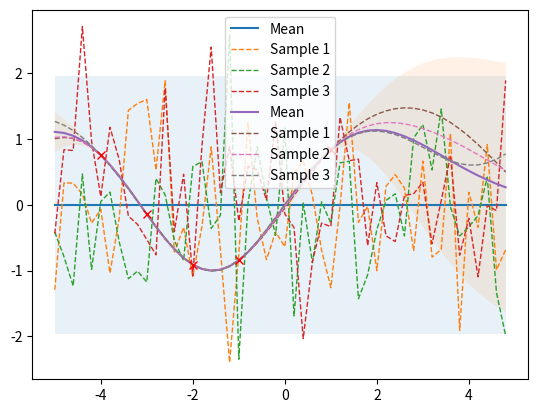

Reproduce this figure in Python.
import numpy as np
import matplotlib.pyplot as plt
from scipy.linalg import inv

from matplotlib import cm
from mpl_toolkits.mplot3d import Axes3D


D = 1 # dimensionality of input space
M = 5 # training set size
N = 1 # test set size

def kernel(X1, X2, l=1.0, sigma_f=1.0):
    '''
    Isotropic squared exponential kernel. Computes
    a covariance matrix from points in X1 and X2.
        
    Args:
        X1: Array of m points (m x d).
        X2: Array of n points (n x d).

    Returns:
        Covariance matrix (m x n).
    '''
    sqdist = np.sum(X1**2, 1).reshape(-1, 1) + np.sum(X2**2, 1) - 2 * np.dot(X1, X2.T)
    return sigma_f**2 * np.exp(-0.5 / l**2 * sqdist)


def plot_gp(mu, cov, X, X_train=None, Y_train=None, samples=[]):
    X = X.ravel()
    mu = mu.ravel()
    uncertainty = 1.96 * np.sqrt(np.diag(cov))
    
    plt.fill_between(X, mu + uncertainty, mu - uncertainty, alpha=0.1)
    plt.plot(X, mu, label='Mean')
    for i, sample in enumerate(samples):
        plt.plot(X, sample, lw=1, ls='--', label=f'Sample {i+1}')
    if X_train is not None:
        plt.plot(X_train, Y_train, 'rx')
    plt.legend()
    plt.show(block=False)

def plot_gp_2D(gx, gy, mu, X_train, Y_train, title, i):
    ax = plt.gcf().add_subplot(1, 2, i, projection='3d')
    ax.plot_surface(gx, gy, mu.reshape(gx.shape), cmap=cm.coolwarm, linewidth=0, alpha=0.2, antialiased=False)
    ax.scatter(X_train[:,0], X_train[:,1], Y_train, c=Y_train, cmap=cm.coolwarm)
    ax.set_title(title)
    plt.show()

def posterior_predictive(X_s, X_train, Y_train, l=1.0, sigma_f=1.0, sigma_y=1e-8):
    '''  
    Computes the suffifient statistics of the GP posterior predictive distribution 
    from m training data X_train and Y_train and n new inputs X_s.
    
    Args:
        X_s: New input locations (n x d).
        X_train: Training locations (m x d).
        Y_train: Training targets (m x 1).
        l: Kernel length parameter.
        sigma_f: Kernel vertical variation parameter.
        sigma_y: Noise parameter.
    
    Returns:
        Posterior mean vector (n x d) and covariance matrix (n x n).
    '''
    K = kernel(X_train, X_train, l, sigma_f) + sigma_y**2 * np.eye(len(X_train))
    K_s = kernel(X_train, X_s, l, sigma_f)
    K_ss = kernel(X_s, X_s, l, sigma_f) + 1e-8 * np.eye(len(X_s))
    K_inv = inv(K)
    
    # Equation (4)
    mu_s = K_s.T.dot(K_inv).dot(Y_train)

    # Equation (5)
    cov_s = K_ss - K_s.T.dot(K_inv).dot(K_s)
    
    return mu_s, cov_s
    
# Finite number of points
X = np.arange(-5, 5, 0.2).reshape(-1, 1)

# Mean and covariance of the prior
mu = np.zeros(X.shape)
cov = kernel(X, X, l=0.1)

# Draw three samples from the prior
samples = np.random.multivariate_normal(mu.ravel(), cov, 3)

# Plot GP mean, confidence interval and samples 
plot_gp(mu, cov, X, samples=samples)


# Noise free training data
X_train = np.array([-4, -3, -2, -1, 1]).reshape(-1, 1)
Y_train = np.sin(X_train)

# Compute mean and covariance of the posterior predictive distribution
mu_s, cov_s = posterior_predictive(X, X_train, Y_train, l=2)

samples = np.random.multivariate_normal(mu_s.ravel(), cov_s, 3)
plot_gp(mu_s, cov_s, X, X_train=X_train, Y_train=Y_train, samples=samples)
